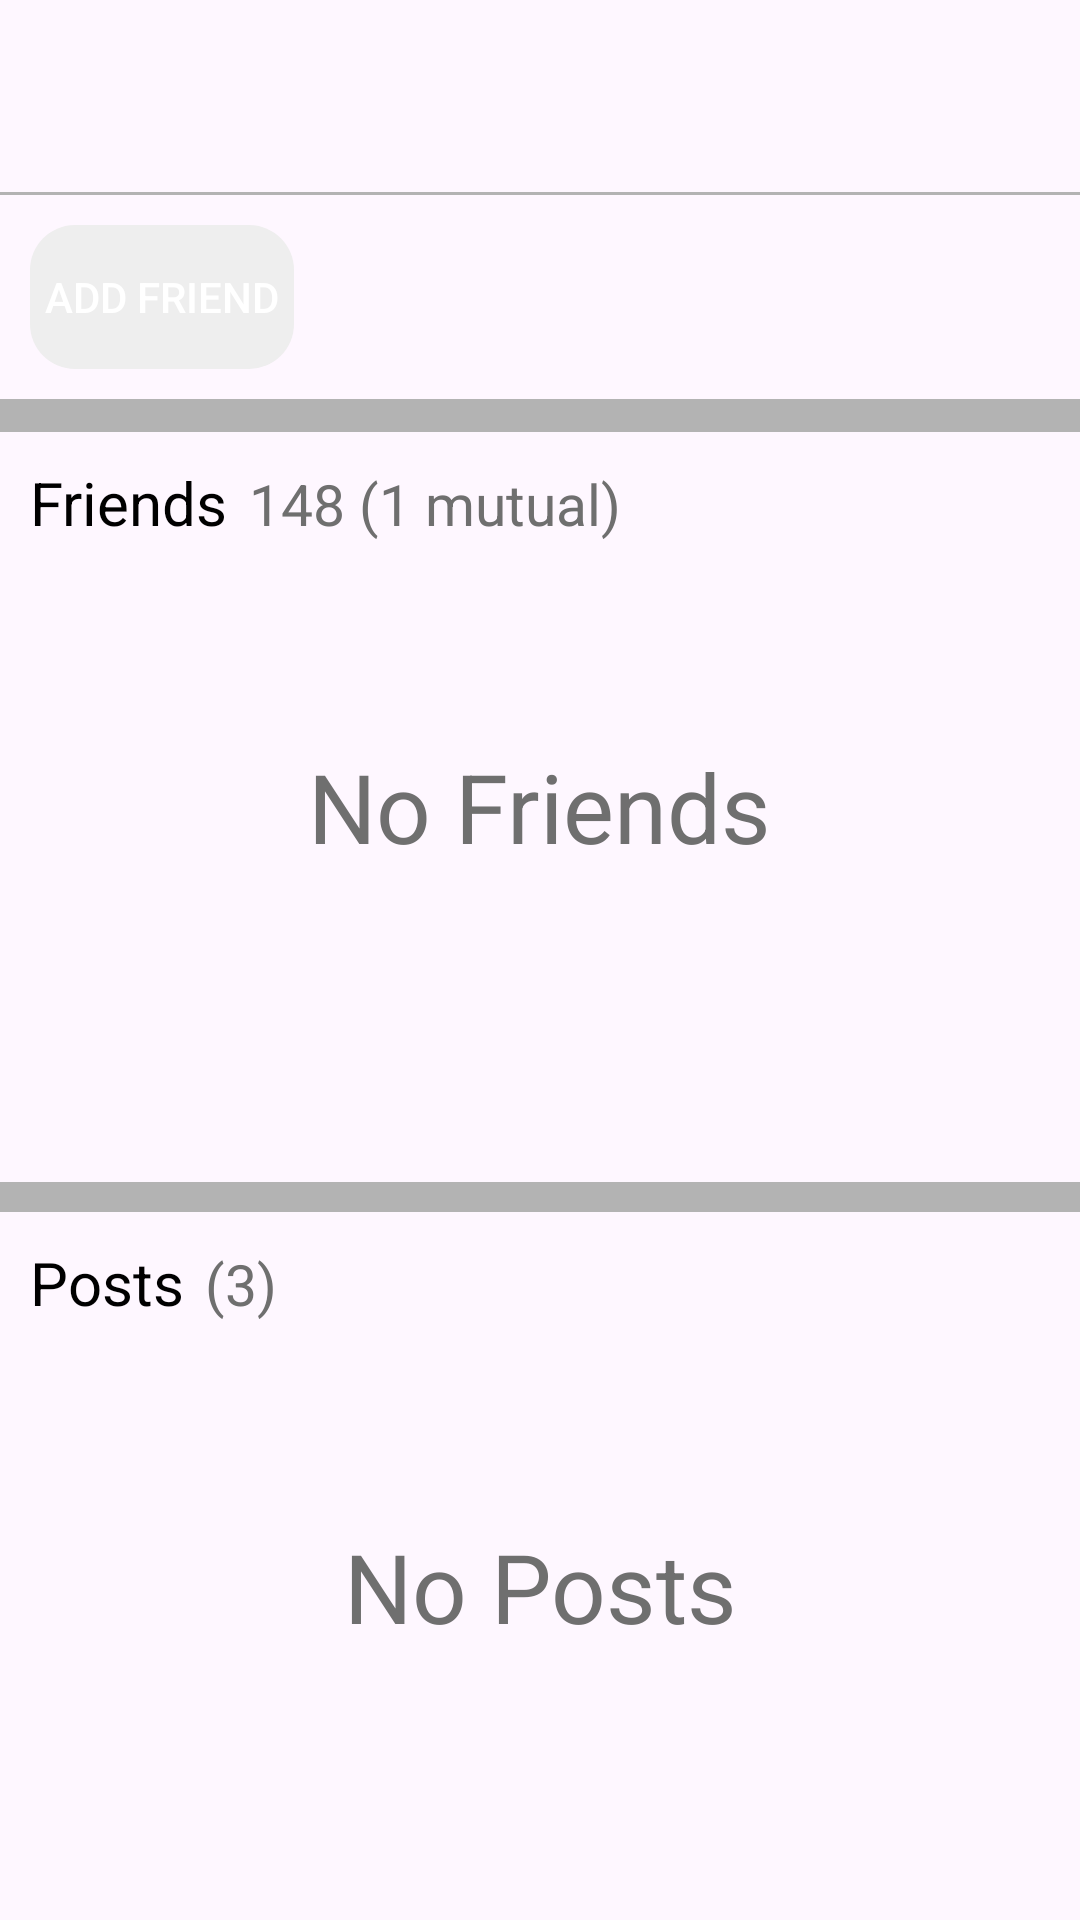

Reconstruct the res/layout file that produces this screen, plus the resources it refers to.
<!-- AndroidManifest.xml: application theme Theme.MyApplication -->
<!-- res/layout/activity_user_profile.xml -->
<?xml version="1.0" encoding="utf-8"?>
<androidx.coordinatorlayout.widget.CoordinatorLayout xmlns:android="http://schemas.android.com/apk/res/android"
    xmlns:app="http://schemas.android.com/apk/res-auto"
    xmlns:tools="http://schemas.android.com/tools"
    android:layout_width="match_parent"
    android:layout_height="wrap_content"
    tools:context=".view.activities.UserProfileActivity"
    android:background="@color/not_active_icon">
    <RelativeLayout
        android:layout_width="match_parent"
        android:layout_height="wrap_content">

        <include layout="@layout/app_bar_layout"/>

        <ScrollView
            android:layout_width="match_parent"
            android:layout_height="wrap_content"
            android:layout_below="@id/appBar"
            android:scrollbars="none">
            <RelativeLayout
                android:layout_width="match_parent"
                android:layout_height="wrap_content">
                <RelativeLayout
                    android:id="@+id/relativeLayoutProfileParent"
                    android:layout_width="match_parent"
                    android:layout_height="wrap_content"
                    android:background="?android:colorBackground">


                    
                    <LinearLayout
                        android:id="@+id/linearLayoutProfile"
                        android:layout_width="match_parent"
                        android:layout_height="wrap_content"
                        android:orientation="vertical">

                        
                        <androidx.recyclerview.widget.RecyclerView
                            android:id="@+id/recyclerViewProfile"
                            android:layout_width="match_parent"
                            android:layout_height="wrap_content"/>

                        <LinearLayout
                            android:layout_width="wrap_content"
                            android:layout_height="wrap_content"
                            android:orientation="horizontal"
                            android:layout_margin = "10dp" >
                            <Button
                                android:id="@+id/btnAddFriend"
                                android:layout_width="wrap_content"
                                android:layout_height="wrap_content"
                                android:text="Add friend"
                                android:textColor="@color/white"
                                android:textAlignment="center"
                                android:backgroundTint="@color/default_background_color_button"
                                android:background="@drawable/rounded_button"
                                android:drawableLeft="@drawable/baseline_person_add_alt_1_24"
                                />
                        </LinearLayout>
                    </LinearLayout>
                    <View
                        android:layout_width="match_parent"
                        android:layout_height="1dp"
                        android:background="@color/not_active_icon"
                        android:layout_below="@+id/linearLayoutProfile"/>
                </RelativeLayout>
                
                <RelativeLayout
                    android:id="@+id/relativeLayoutFriends"
                    android:layout_width="match_parent"
                    android:layout_height="wrap_content"
                    android:layout_marginTop="10dp"
                    android:layout_below="@+id/relativeLayoutProfileParent"
                    android:background="?android:colorBackground">

                    <LinearLayout
                        android:id="@+id/linearLayoutFriends"
                        android:layout_width="wrap_content"
                        android:layout_height="wrap_content"
                        android:layout_marginTop="10dp"
                        android:layout_marginLeft="10dp"
                        android:orientation="horizontal">
                        <TextView
                            android:id="@+id/textViewFriends"
                            android:layout_width="wrap_content"
                            android:layout_height="wrap_content"
                            android:text="Friends"
                            android:textColor="@color/black"
                            android:textSize="20dp"/>

                        <TextView
                            android:id="@+id/textViewFriendsCount"
                            android:layout_width="wrap_content"
                            android:layout_height="wrap_content"
                            android:text="148 (1 mutual)"
                            android:gravity="center"
                            android:textColor="@color/facebook_not_active_color"
                            android:layout_marginLeft="7dp"
                            android:textSize="19dp" />
                    </LinearLayout>

                    <androidx.recyclerview.widget.RecyclerView
                        android:id="@+id/recyclerViewFriends"
                        android:layout_width="match_parent"
                        android:layout_height="wrap_content"
                        android:layout_below="@+id/linearLayoutFriends"
                        android:layout_marginLeft="2dp"/>

                    <TextView
                        android:id="@+id/textViewFriendsPlaceHolder"
                        android:layout_width="wrap_content"
                        android:layout_height="250dp"
                        android:layout_centerInParent="true"
                        android:gravity="center"
                        android:text="No Friends"
                        android:textColor="@color/facebook_not_active_color"
                        android:textSize="32dp" />
                </RelativeLayout>

                

                <RelativeLayout
                    android:layout_width="match_parent"
                    android:layout_height="wrap_content"
                    android:layout_below="@+id/relativeLayoutFriends"
                    android:layout_marginTop="10dp"
                    android:background="?android:colorBackground">

                    <LinearLayout
                        android:id="@+id/linearLayoutPost"
                        android:layout_width="wrap_content"
                        android:layout_height="wrap_content"
                        android:layout_marginTop="10dp"
                        android:layout_marginLeft="10dp"
                        android:orientation="horizontal">

                        <TextView
                            android:id="@+id/textViewPost"
                            android:layout_width="wrap_content"
                            android:layout_height="wrap_content"
                            android:text="Posts"
                            android:textColor="@color/black"
                            android:textSize="20dp"/>

                        <TextView
                            android:id="@+id/textViewPostCount"
                            android:layout_width="wrap_content"
                            android:layout_height="wrap_content"
                            android:gravity="center"
                            android:text="(3)"
                            android:textColor="@color/facebook_not_active_color"
                            android:layout_marginLeft="7dp"
                            android:textSize="19dp" />

                    </LinearLayout>

                    <androidx.recyclerview.widget.RecyclerView
                        android:id="@+id/recyclerViewPostImage"
                        android:layout_width="match_parent"
                        android:layout_height="wrap_content"
                        android:layout_below="@+id/linearLayoutPost"
                        android:layout_marginTop="15dp"
                        android:layout_marginLeft="2dp"/>

                    <TextView
                        android:id="@+id/textViewPostPlaceHolder"
                        android:layout_width="wrap_content"
                        android:layout_height="250dp"
                        android:gravity="center"
                        android:layout_centerInParent="true"
                        android:text="No Posts"
                        android:textColor="@color/facebook_not_active_color"
                        android:textSize="32dp" />
                </RelativeLayout>
            </RelativeLayout>
        </ScrollView>
        <ProgressBar
            android:id="@+id/progressBar"
            android:layout_width="wrap_content"
            android:layout_height="wrap_content"
            android:layout_centerHorizontal="true"
            android:layout_centerVertical="true"
            android:padding="10dp"
            android:visibility="gone"/>
    </RelativeLayout>
</androidx.coordinatorlayout.widget.CoordinatorLayout>
<!-- res/layout/app_bar_layout.xml (included above) -->
<?xml version="1.0" encoding="utf-8"?>
<com.google.android.material.appbar.AppBarLayout xmlns:android="http://schemas.android.com/apk/res/android"
    android:id="@+id/appBar"
    android:layout_width="match_parent"
    android:layout_height="wrap_content">
<androidx.appcompat.widget.Toolbar
    android:id="@+id/toolBar"
    android:layout_width="match_parent"
    android:layout_height="wrap_content"/>
    <View
        android:layout_width="match_parent"
        android:layout_height="1dp"
        android:background="@color/not_active_icon"/>
</com.google.android.material.appbar.AppBarLayout>
<!-- resources referenced by this layout -->
<resources>
  <color name="black">#FF000000</color>
  <color name="default_background_color_button">#eeeeee</color>
  <color name="facebook_not_active_color">#6f6f6f</color>
  <color name="not_active_icon">#b3b3b3</color>
  <color name="white">#FFFFFFFF</color>
  <!-- drawable rounded_button (drawable) -->
  <?xml version="1.0" encoding="utf-8"?>
  <shape xmlns:android="http://schemas.android.com/apk/res/android">
      <corners android:radius="15dp" /> 
  </shape>
  <style name="Theme.MyApplication" parent="Base.Theme.MyApplication" />
  <style name="Base.Theme.MyApplication" parent="Theme.Material3.DayNight.NoActionBar">
          
          
          <item name="android:windowDisablePreview">true</item>
      </style>
</resources>
